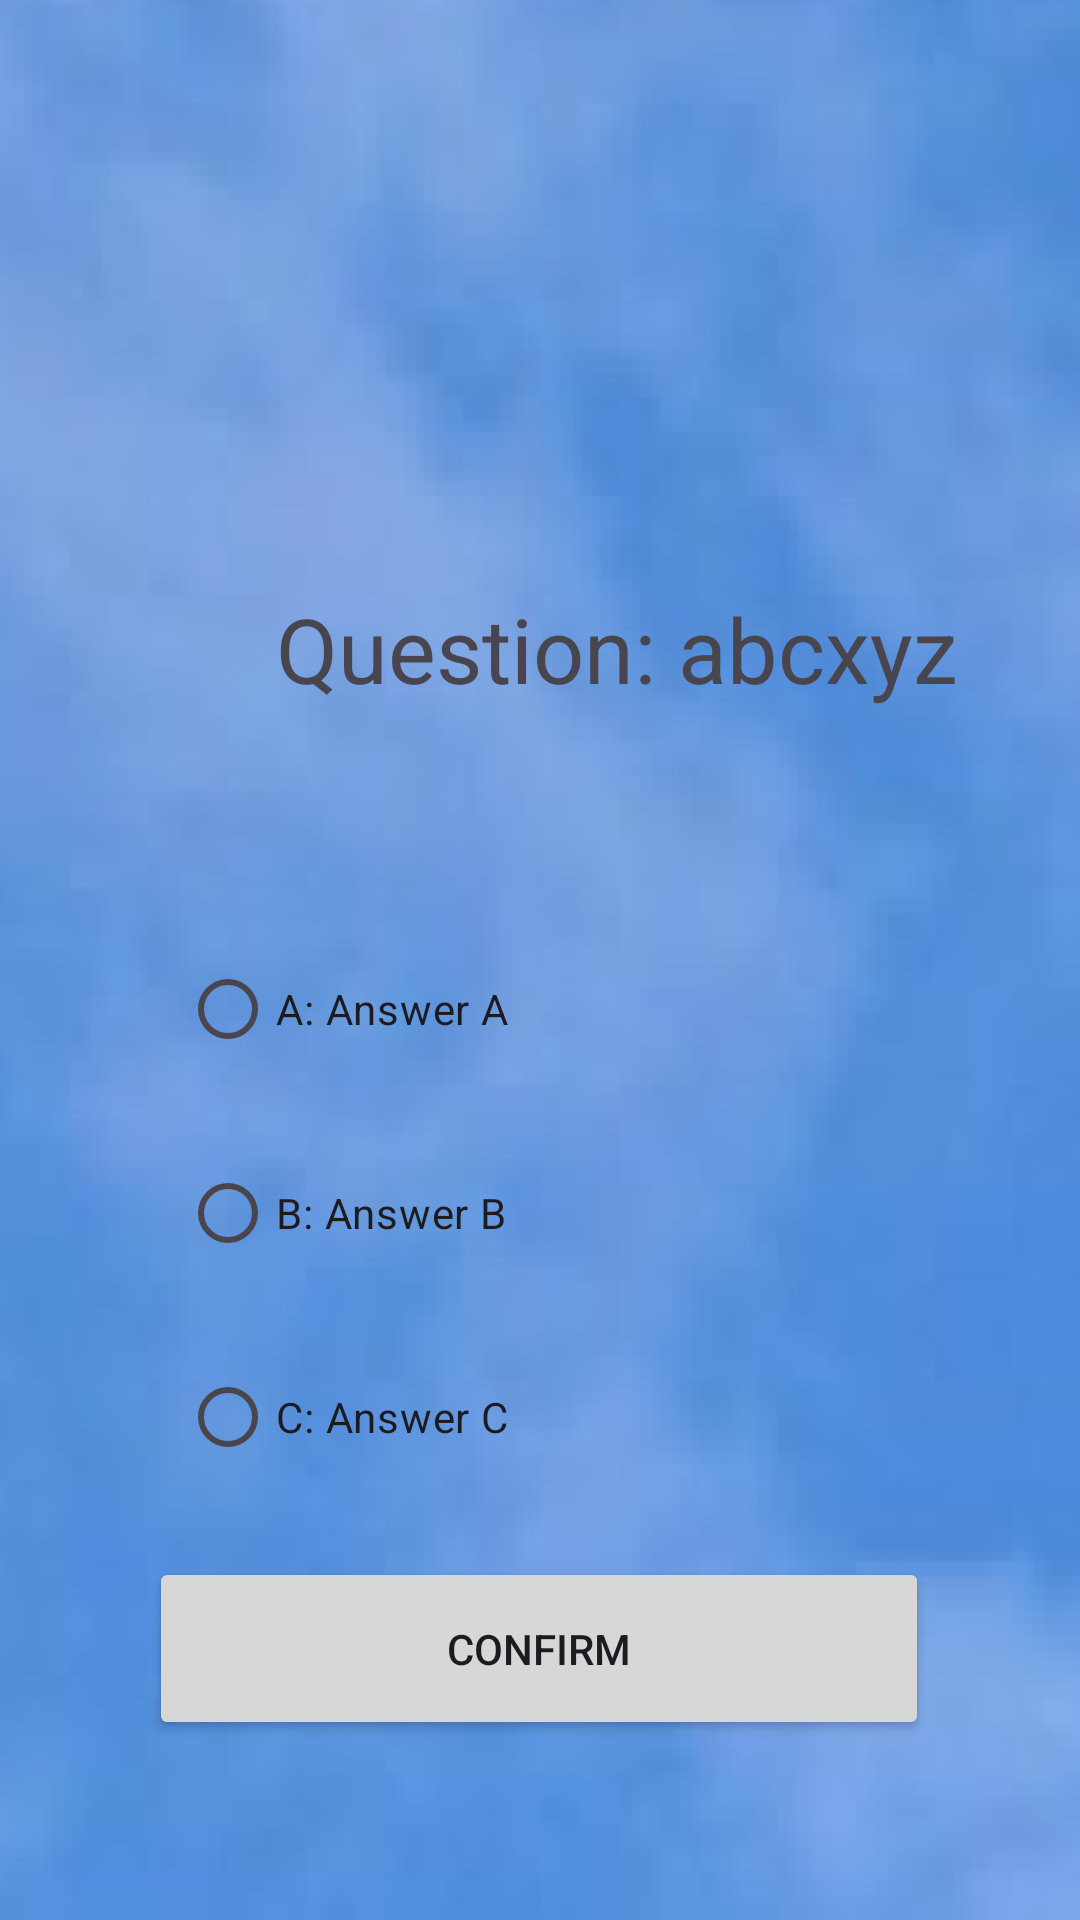

Layout XML and referenced resources for this Android screen:
<!-- AndroidManifest.xml: application theme Theme.HomeActivity -->
<!-- res/layout/activity_test.xml -->
<?xml version="1.0" encoding="utf-8"?>
<androidx.constraintlayout.widget.ConstraintLayout xmlns:android="http://schemas.android.com/apk/res/android"
    xmlns:app="http://schemas.android.com/apk/res-auto"
    xmlns:tools="http://schemas.android.com/tools"
    android:layout_width="match_parent"
    android:layout_height="match_parent"
    tools:context=".Views.TestActivity">

    <View
        android:id="@+id/view"
        android:layout_width="wrap_content"
        android:layout_height="wrap_content"
        android:background="@drawable/backgrtst"
        tools:layout_editor_absoluteX="0dp"
        tools:layout_editor_absoluteY="0dp" />

    <TextView
        android:id="@+id/question"
        android:layout_width="wrap_content"
        android:layout_height="wrap_content"
        android:layout_marginStart="92dp"
        android:layout_marginTop="196dp"
        android:text="@string/question"
        android:textSize="30sp"
        app:layout_constraintStart_toStartOf="parent"
        app:layout_constraintTop_toTopOf="parent" />

    <RadioButton
        android:id="@+id/radioButton"
        android:layout_width="wrap_content"
        android:layout_height="wrap_content"
        android:layout_marginStart="60dp"
        android:layout_marginTop="76dp"
        android:text="@string/answer_a"
        app:layout_constraintStart_toStartOf="parent"
        app:layout_constraintTop_toBottomOf="@+id/question" />

    <RadioButton
        android:id="@+id/radioButton2"
        android:layout_width="wrap_content"
        android:layout_height="wrap_content"
        android:layout_marginStart="60dp"
        android:layout_marginTop="20dp"
        android:text="@string/answer_b"
        app:layout_constraintStart_toStartOf="parent"
        app:layout_constraintTop_toBottomOf="@+id/radioButton" />

    <RadioButton
        android:id="@+id/radioButton3"
        android:layout_width="wrap_content"
        android:layout_height="wrap_content"
        android:layout_marginStart="60dp"
        android:layout_marginTop="20dp"
        android:text="@string/answer_c"
        app:layout_constraintStart_toStartOf="parent"
        app:layout_constraintTop_toBottomOf="@+id/radioButton2" />

    <RadioButton
        android:id="@+id/radioButton4"
        android:layout_width="wrap_content"
        android:layout_height="wrap_content"
        android:layout_marginStart="60dp"
        android:layout_marginTop="20dp"
        android:text="@string/answer_d"
        app:layout_constraintStart_toStartOf="parent"
        app:layout_constraintTop_toBottomOf="@+id/radioButton3" />

    <Button
        android:id="@+id/confirm_answer"
        android:layout_width="260dp"
        android:layout_height="61dp"
        android:layout_marginBottom="60dp"
        android:text="@string/confirm_answer"
        app:layout_constraintBottom_toBottomOf="@+id/view"
        app:layout_constraintEnd_toEndOf="parent"
        app:layout_constraintHorizontal_bias="0.496"
        app:layout_constraintStart_toStartOf="parent" />
</androidx.constraintlayout.widget.ConstraintLayout>
<!-- resources referenced by this layout -->
<resources>
  <!-- drawable backgrtst: png bitmap (drawable, 28081 bytes) -->
  <string name="answer_a">A: Answer A</string>
  <string name="answer_b">B: Answer B</string>
  <string name="answer_c">C: Answer C</string>
  <string name="answer_d">D: Answer D</string>
  <string name="confirm_answer">Confirm</string>
  <string name="question">Question: abcxyz</string>
  <style name="Theme.HomeActivity" parent="Base.Theme.HomeActivity" />
  <style name="Base.Theme.HomeActivity" parent="Theme.Material3.Light.NoActionBar">
          <item name="colorPrimary">@color/button_color</item>
      </style>
  <color name="button_color">#00857F</color>
</resources>
